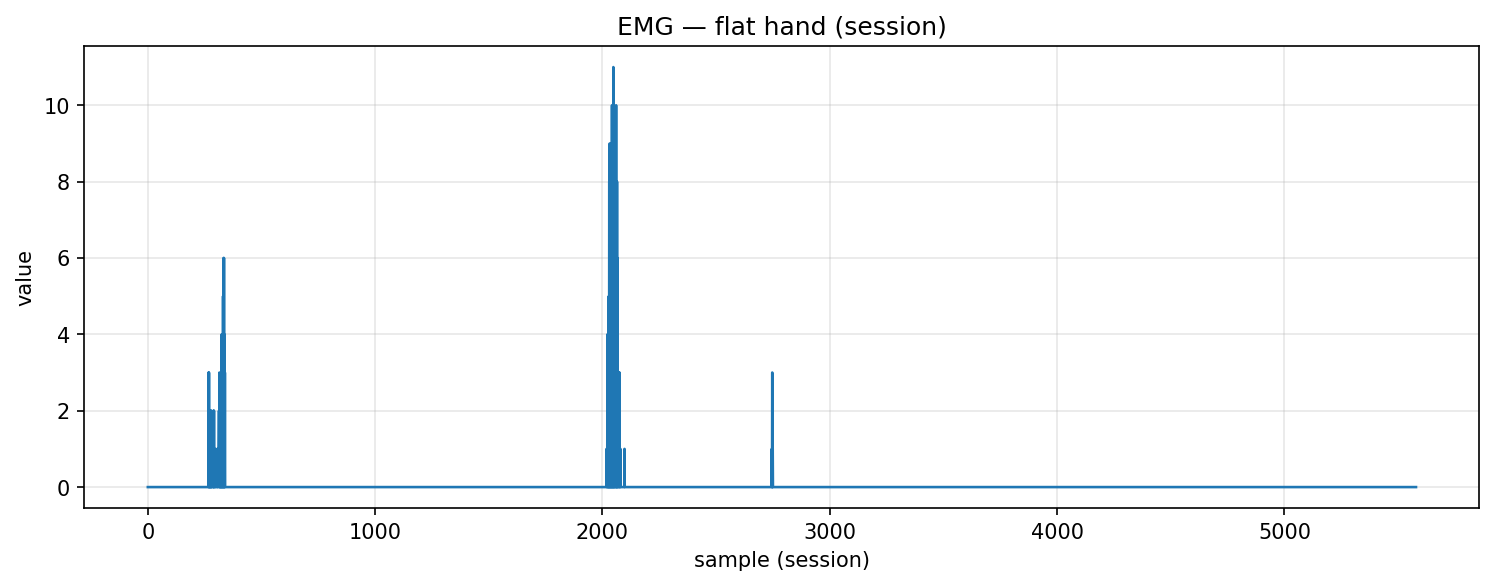

The data file committed next to this chart (first rows):
timestamp, device, address, char_uuid, label, col_index, value, payload_ascii, payload_hex
2025-10-30T17:34:12.166, MyoWareSensor1, 88:13:BF:14:F7:1E, f3a56edf-8f1e-4533-93bf-5601b2e91308, flat_hand, 1, 0.0, 0.00, 302e3030
2025-10-30T17:34:12.166, MyoWareSensor1, 88:13:BF:14:F7:1E, f3a56edf-8f1e-4533-93bf-5601b2e91308, flat_hand, 1, 0.0, 0.00, 302e3030
2025-10-30T17:34:12.166, MyoWareSensor1, 88:13:BF:14:F7:1E, f3a56edf-8f1e-4533-93bf-5601b2e91308, flat_hand, 1, 0.0, 0.00, 302e3030
2025-10-30T17:34:12.166, MyoWareSensor1, 88:13:BF:14:F7:1E, f3a56edf-8f1e-4533-93bf-5601b2e91308, flat_hand, 1, 0.0, 0.00, 302e3030
2025-10-30T17:34:12.183, MyoWareSensor1, 88:13:BF:14:F7:1E, f3a56edf-8f1e-4533-93bf-5601b2e91308, flat_hand, 1, 0.0, 0.00, 302e3030
2025-10-30T17:34:12.184, MyoWareSensor1, 88:13:BF:14:F7:1E, f3a56edf-8f1e-4533-93bf-5601b2e91308, flat_hand, 1, 0.0, 0.00, 302e3030
2025-10-30T17:34:12.184, MyoWareSensor1, 88:13:BF:14:F7:1E, f3a56edf-8f1e-4533-93bf-5601b2e91308, flat_hand, 1, 0.0, 0.00, 302e3030
2025-10-30T17:34:12.184, MyoWareSensor1, 88:13:BF:14:F7:1E, f3a56edf-8f1e-4533-93bf-5601b2e91308, flat_hand, 1, 0.0, 0.00, 302e3030
2025-10-30T17:34:12.184, MyoWareSensor1, 88:13:BF:14:F7:1E, f3a56edf-8f1e-4533-93bf-5601b2e91308, flat_hand, 1, 0.0, 0.00, 302e3030
2025-10-30T17:34:12.184, MyoWareSensor1, 88:13:BF:14:F7:1E, f3a56edf-8f1e-4533-93bf-5601b2e91308, flat_hand, 1, 0.0, 0.00, 302e3030
2025-10-30T17:34:12.185, MyoWareSensor1, 88:13:BF:14:F7:1E, f3a56edf-8f1e-4533-93bf-5601b2e91308, flat_hand, 1, 0.0, 0.00, 302e3030
2025-10-30T17:34:12.185, MyoWareSensor1, 88:13:BF:14:F7:1E, f3a56edf-8f1e-4533-93bf-5601b2e91308, flat_hand, 1, 0.0, 0.00, 302e3030
2025-10-30T17:34:12.185, MyoWareSensor1, 88:13:BF:14:F7:1E, f3a56edf-8f1e-4533-93bf-5601b2e91308, flat_hand, 1, 0.0, 0.00, 302e3030
2025-10-30T17:34:12.185, MyoWareSensor1, 88:13:BF:14:F7:1E, f3a56edf-8f1e-4533-93bf-5601b2e91308, flat_hand, 1, 0.0, 0.00, 302e3030
2025-10-30T17:34:12.186, MyoWareSensor1, 88:13:BF:14:F7:1E, f3a56edf-8f1e-4533-93bf-5601b2e91308, flat_hand, 1, 0.0, 0.00, 302e3030
2025-10-30T17:34:12.187, MyoWareSensor1, 88:13:BF:14:F7:1E, f3a56edf-8f1e-4533-93bf-5601b2e91308, flat_hand, 1, 0.0, 0.00, 302e3030
2025-10-30T17:34:12.187, MyoWareSensor1, 88:13:BF:14:F7:1E, f3a56edf-8f1e-4533-93bf-5601b2e91308, flat_hand, 1, 0.0, 0.00, 302e3030
2025-10-30T17:34:12.187, MyoWareSensor1, 88:13:BF:14:F7:1E, f3a56edf-8f1e-4533-93bf-5601b2e91308, flat_hand, 1, 0.0, 0.00, 302e3030
2025-10-30T17:34:12.187, MyoWareSensor1, 88:13:BF:14:F7:1E, f3a56edf-8f1e-4533-93bf-5601b2e91308, flat_hand, 1, 0.0, 0.00, 302e3030
2025-10-30T17:34:12.187, MyoWareSensor1, 88:13:BF:14:F7:1E, f3a56edf-8f1e-4533-93bf-5601b2e91308, flat_hand, 1, 0.0, 0.00, 302e3030
2025-10-30T17:34:12.188, MyoWareSensor1, 88:13:BF:14:F7:1E, f3a56edf-8f1e-4533-93bf-5601b2e91308, flat_hand, 1, 0.0, 0.00, 302e3030
2025-10-30T17:34:12.188, MyoWareSensor1, 88:13:BF:14:F7:1E, f3a56edf-8f1e-4533-93bf-5601b2e91308, flat_hand, 1, 0.0, 0.00, 302e3030
2025-10-30T17:34:12.188, MyoWareSensor1, 88:13:BF:14:F7:1E, f3a56edf-8f1e-4533-93bf-5601b2e91308, flat_hand, 1, 0.0, 0.00, 302e3030
2025-10-30T17:34:12.188, MyoWareSensor1, 88:13:BF:14:F7:1E, f3a56edf-8f1e-4533-93bf-5601b2e91308, flat_hand, 1, 0.0, 0.00, 302e3030
2025-10-30T17:34:12.188, MyoWareSensor1, 88:13:BF:14:F7:1E, f3a56edf-8f1e-4533-93bf-5601b2e91308, flat_hand, 1, 0.0, 0.00, 302e3030
2025-10-30T17:34:12.188, MyoWareSensor1, 88:13:BF:14:F7:1E, f3a56edf-8f1e-4533-93bf-5601b2e91308, flat_hand, 1, 0.0, 0.00, 302e3030
2025-10-30T17:34:12.188, MyoWareSensor1, 88:13:BF:14:F7:1E, f3a56edf-8f1e-4533-93bf-5601b2e91308, flat_hand, 1, 0.0, 0.00, 302e3030
2025-10-30T17:34:12.188, MyoWareSensor1, 88:13:BF:14:F7:1E, f3a56edf-8f1e-4533-93bf-5601b2e91308, flat_hand, 1, 0.0, 0.00, 302e3030
2025-10-30T17:34:12.188, MyoWareSensor1, 88:13:BF:14:F7:1E, f3a56edf-8f1e-4533-93bf-5601b2e91308, flat_hand, 1, 0.0, 0.00, 302e3030
2025-10-30T17:34:12.188, MyoWareSensor1, 88:13:BF:14:F7:1E, f3a56edf-8f1e-4533-93bf-5601b2e91308, flat_hand, 1, 0.0, 0.00, 302e3030
2025-10-30T17:34:12.188, MyoWareSensor1, 88:13:BF:14:F7:1E, f3a56edf-8f1e-4533-93bf-5601b2e91308, flat_hand, 1, 0.0, 0.00, 302e3030
2025-10-30T17:34:12.188, MyoWareSensor1, 88:13:BF:14:F7:1E, f3a56edf-8f1e-4533-93bf-5601b2e91308, flat_hand, 1, 0.0, 0.00, 302e3030
2025-10-30T17:34:12.188, MyoWareSensor1, 88:13:BF:14:F7:1E, f3a56edf-8f1e-4533-93bf-5601b2e91308, flat_hand, 1, 0.0, 0.00, 302e3030
2025-10-30T17:34:12.188, MyoWareSensor1, 88:13:BF:14:F7:1E, f3a56edf-8f1e-4533-93bf-5601b2e91308, flat_hand, 1, 0.0, 0.00, 302e3030
2025-10-30T17:34:12.193, MyoWareSensor1, 88:13:BF:14:F7:1E, f3a56edf-8f1e-4533-93bf-5601b2e91308, flat_hand, 1, 0.0, 0.00, 302e3030
2025-10-30T17:34:12.193, MyoWareSensor1, 88:13:BF:14:F7:1E, f3a56edf-8f1e-4533-93bf-5601b2e91308, flat_hand, 1, 0.0, 0.00, 302e3030
2025-10-30T17:34:12.193, MyoWareSensor1, 88:13:BF:14:F7:1E, f3a56edf-8f1e-4533-93bf-5601b2e91308, flat_hand, 1, 0.0, 0.00, 302e3030
2025-10-30T17:34:12.195, MyoWareSensor1, 88:13:BF:14:F7:1E, f3a56edf-8f1e-4533-93bf-5601b2e91308, flat_hand, 1, 0.0, 0.00, 302e3030
2025-10-30T17:34:12.200, MyoWareSensor1, 88:13:BF:14:F7:1E, f3a56edf-8f1e-4533-93bf-5601b2e91308, flat_hand, 1, 0.0, 0.00, 302e3030
2025-10-30T17:34:12.203, MyoWareSensor1, 88:13:BF:14:F7:1E, f3a56edf-8f1e-4533-93bf-5601b2e91308, flat_hand, 1, 0.0, 0.00, 302e3030
2025-10-30T17:34:12.203, MyoWareSensor1, 88:13:BF:14:F7:1E, f3a56edf-8f1e-4533-93bf-5601b2e91308, flat_hand, 1, 0.0, 0.00, 302e3030
2025-10-30T17:34:12.203, MyoWareSensor1, 88:13:BF:14:F7:1E, f3a56edf-8f1e-4533-93bf-5601b2e91308, flat_hand, 1, 0.0, 0.00, 302e3030
2025-10-30T17:34:12.203, MyoWareSensor1, 88:13:BF:14:F7:1E, f3a56edf-8f1e-4533-93bf-5601b2e91308, flat_hand, 1, 0.0, 0.00, 302e3030
2025-10-30T17:34:12.204, MyoWareSensor1, 88:13:BF:14:F7:1E, f3a56edf-8f1e-4533-93bf-5601b2e91308, flat_hand, 1, 0.0, 0.00, 302e3030
2025-10-30T17:34:12.204, MyoWareSensor1, 88:13:BF:14:F7:1E, f3a56edf-8f1e-4533-93bf-5601b2e91308, flat_hand, 1, 0.0, 0.00, 302e3030
2025-10-30T17:34:12.206, MyoWareSensor1, 88:13:BF:14:F7:1E, f3a56edf-8f1e-4533-93bf-5601b2e91308, flat_hand, 1, 0.0, 0.00, 302e3030
2025-10-30T17:34:12.206, MyoWareSensor1, 88:13:BF:14:F7:1E, f3a56edf-8f1e-4533-93bf-5601b2e91308, flat_hand, 1, 0.0, 0.00, 302e3030
2025-10-30T17:34:12.206, MyoWareSensor1, 88:13:BF:14:F7:1E, f3a56edf-8f1e-4533-93bf-5601b2e91308, flat_hand, 1, 0.0, 0.00, 302e3030
2025-10-30T17:34:12.206, MyoWareSensor1, 88:13:BF:14:F7:1E, f3a56edf-8f1e-4533-93bf-5601b2e91308, flat_hand, 1, 0.0, 0.00, 302e3030
2025-10-30T17:34:12.206, MyoWareSensor1, 88:13:BF:14:F7:1E, f3a56edf-8f1e-4533-93bf-5601b2e91308, flat_hand, 1, 0.0, 0.00, 302e3030
2025-10-30T17:34:12.206, MyoWareSensor1, 88:13:BF:14:F7:1E, f3a56edf-8f1e-4533-93bf-5601b2e91308, flat_hand, 1, 0.0, 0.00, 302e3030
2025-10-30T17:34:12.206, MyoWareSensor1, 88:13:BF:14:F7:1E, f3a56edf-8f1e-4533-93bf-5601b2e91308, flat_hand, 1, 0.0, 0.00, 302e3030
2025-10-30T17:34:12.210, MyoWareSensor1, 88:13:BF:14:F7:1E, f3a56edf-8f1e-4533-93bf-5601b2e91308, flat_hand, 1, 0.0, 0.00, 302e3030
2025-10-30T17:34:12.210, MyoWareSensor1, 88:13:BF:14:F7:1E, f3a56edf-8f1e-4533-93bf-5601b2e91308, flat_hand, 1, 0.0, 0.00, 302e3030
2025-10-30T17:34:12.212, MyoWareSensor1, 88:13:BF:14:F7:1E, f3a56edf-8f1e-4533-93bf-5601b2e91308, flat_hand, 1, 0.0, 0.00, 302e3030
2025-10-30T17:34:12.212, MyoWareSensor1, 88:13:BF:14:F7:1E, f3a56edf-8f1e-4533-93bf-5601b2e91308, flat_hand, 1, 0.0, 0.00, 302e3030
2025-10-30T17:34:12.212, MyoWareSensor1, 88:13:BF:14:F7:1E, f3a56edf-8f1e-4533-93bf-5601b2e91308, flat_hand, 1, 0.0, 0.00, 302e3030
2025-10-30T17:34:12.212, MyoWareSensor1, 88:13:BF:14:F7:1E, f3a56edf-8f1e-4533-93bf-5601b2e91308, flat_hand, 1, 0.0, 0.00, 302e3030
2025-10-30T17:34:12.212, MyoWareSensor1, 88:13:BF:14:F7:1E, f3a56edf-8f1e-4533-93bf-5601b2e91308, flat_hand, 1, 0.0, 0.00, 302e3030
2025-10-30T17:34:12.212, MyoWareSensor1, 88:13:BF:14:F7:1E, f3a56edf-8f1e-4533-93bf-5601b2e91308, flat_hand, 1, 0.0, 0.00, 302e3030
... 5,520 more rows
